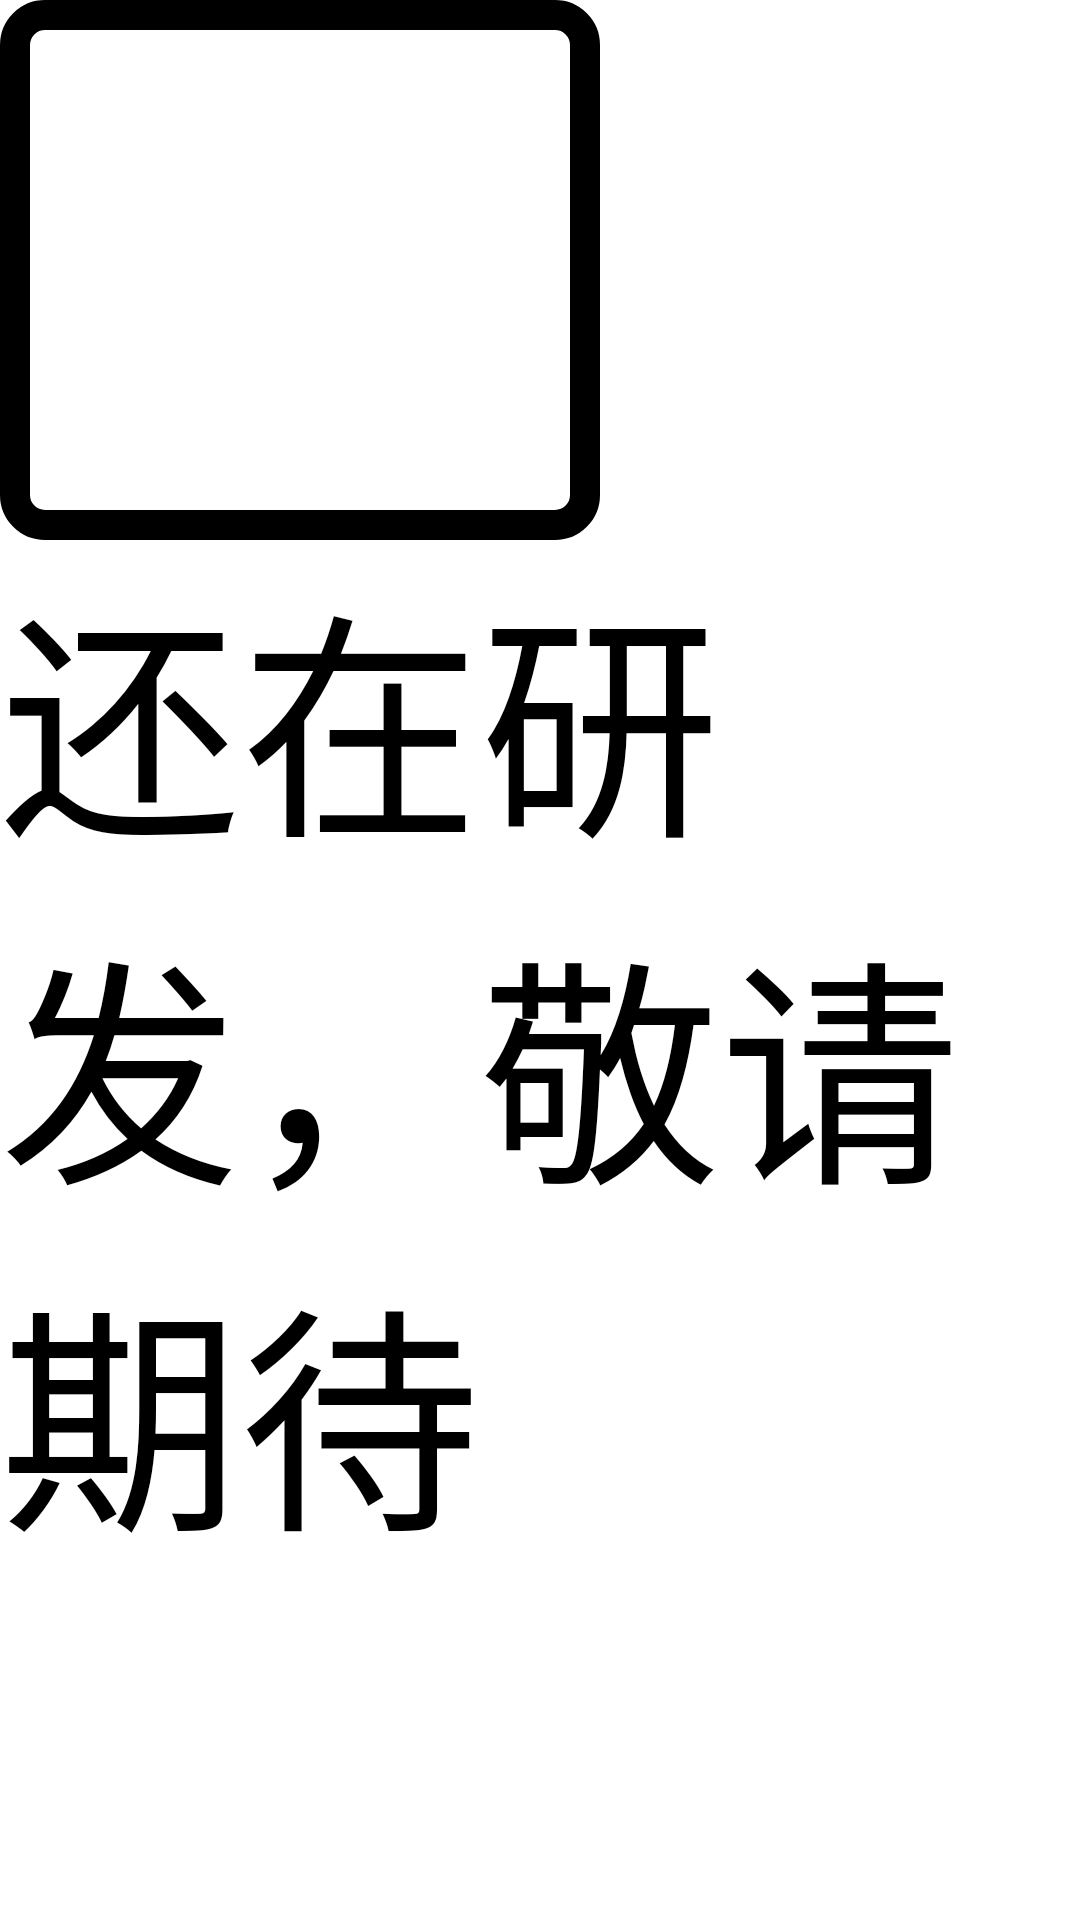

Write the Android layout XML for this screen, with the resource values it uses.
<!-- AndroidManifest.xml: application theme Theme.Pyhy -->
<!-- res/layout/shotvideo_ly.xml -->
<?xml version="1.0" encoding="utf-8"?>

<RelativeLayout xmlns:android="http://schemas.android.com/apk/res/android"
    android:layout_width="match_parent"
    android:layout_height="match_parent">

    <ImageView
        android:id="@+id/fragment_container_view_tag"
        android:layout_width="200dp"
        android:layout_height="180dp"
        android:src="@drawable/user_video_png"
        android:background="@drawable/rounder_concer"
        />
    <TextView
        android:layout_below="@+id/fragment_container_view_tag"
        android:layout_width="wrap_content"
        android:layout_height="wrap_content"
        android:text="还在研发，敬请期待"
        android:textSize="80dp"/>


</RelativeLayout>
<!-- resources referenced by this layout -->
<resources>
  <!-- drawable rounder_concer (drawable) -->
  <?xml version="1.0" encoding="utf-8"?>
  
  <shape xmlns:android="http://schemas.android.com/apk/res/android">
      <solid android:color="@color/white"/>
      <stroke android:width="10dp"/>
      <corners android:radius="10dp"/>
  </shape>
  <!-- not gathered from this repository: default colours our renderer supplied (Android Studio template values) -->
  <color name="white">#FFFFFFFF</color>
</resources>
